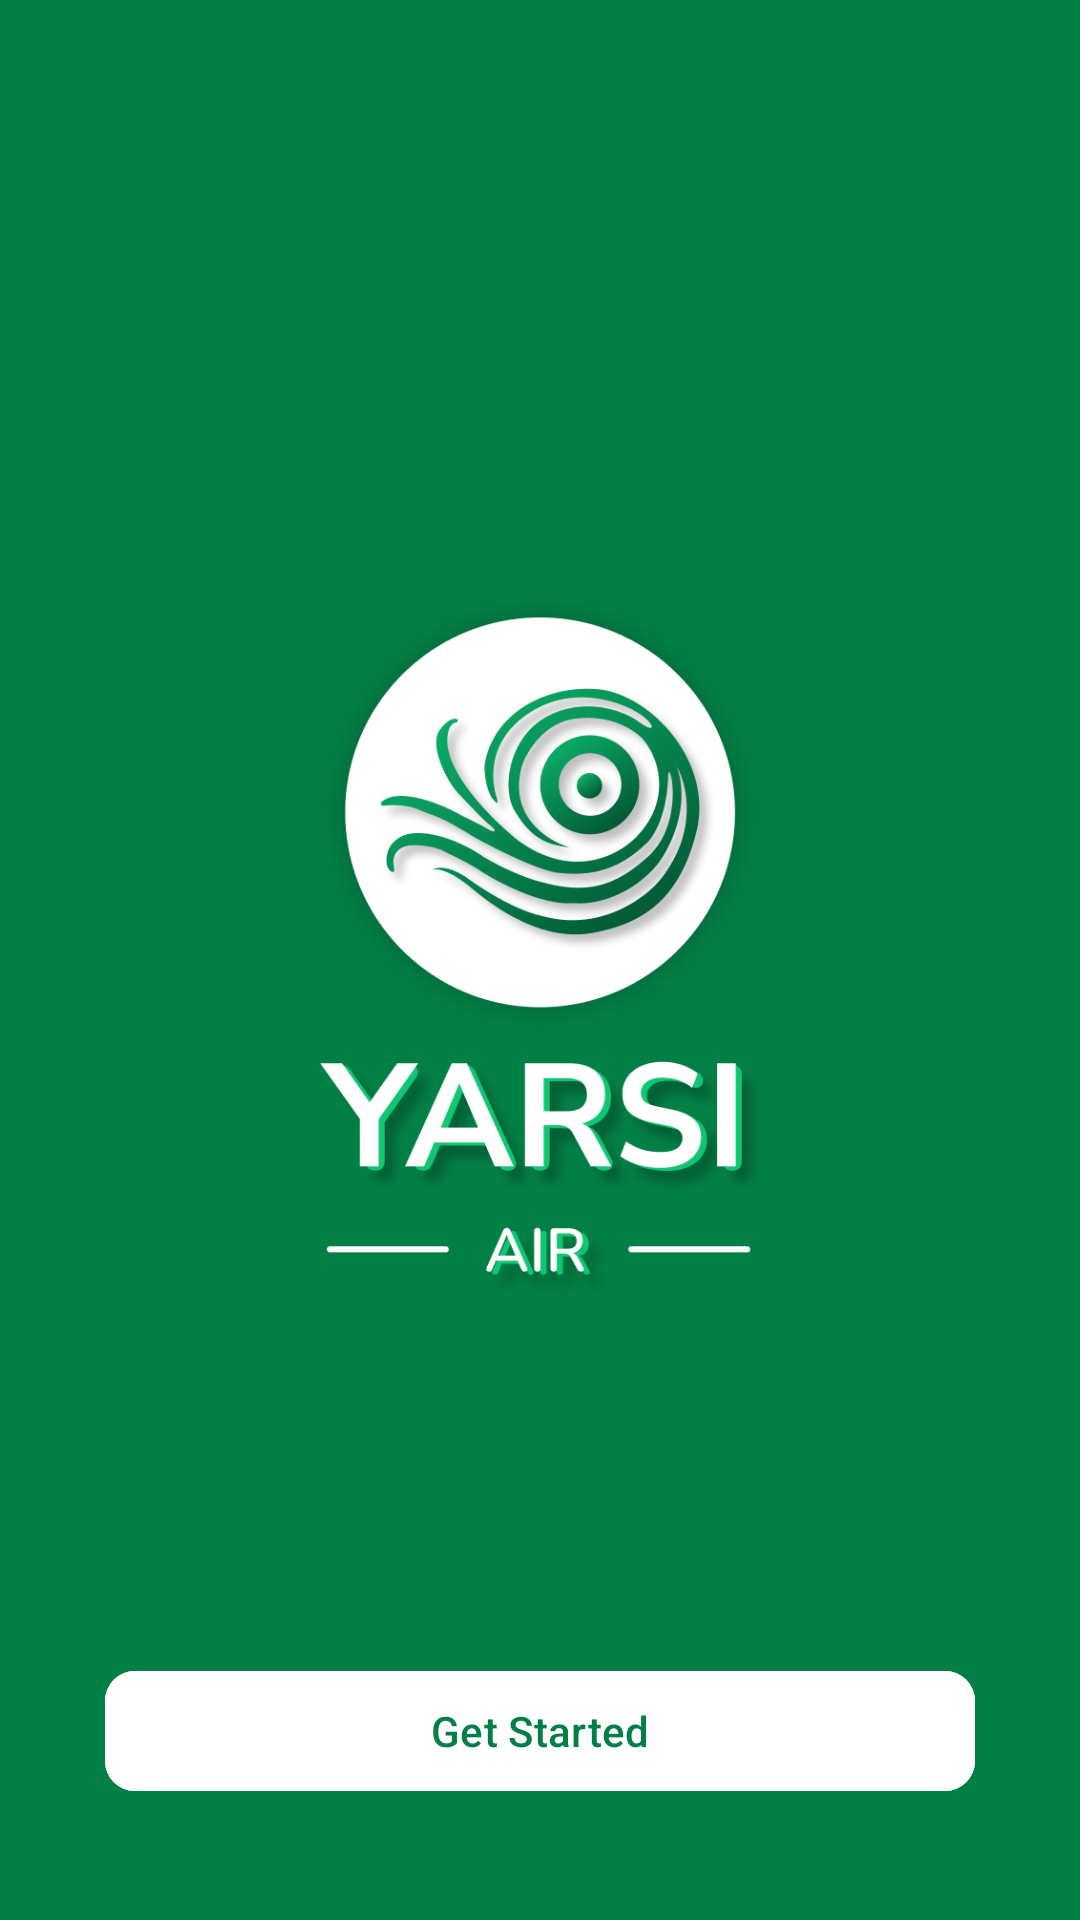

Produce the Android XML layout that renders to this screen, including the resource entries it uses.
<!-- AndroidManifest.xml: application theme Theme.YarsiAIR -->
<!-- res/layout/activity_main.xml -->
<?xml version="1.0" encoding="utf-8"?>
<androidx.constraintlayout.widget.ConstraintLayout xmlns:android="http://schemas.android.com/apk/res/android"
    xmlns:app="http://schemas.android.com/apk/res-auto"
    xmlns:tools="http://schemas.android.com/tools"
    android:layout_width="match_parent"
    android:layout_height="match_parent"
    android:background="@color/green_01"
    tools:context=".presentation.MainActivity">

    <ImageView
        android:layout_width="250dp"
        android:layout_height="250dp"
        android:src="@drawable/ic_app"
        app:layout_constraintTop_toTopOf="parent"
        app:layout_constraintStart_toStartOf="parent"
        app:layout_constraintEnd_toEndOf="parent"
        app:layout_constraintBottom_toBottomOf="parent"/>

    <com.google.android.material.button.MaterialButton
        android:id="@+id/btn_start"
        android:layout_width="match_parent"
        android:layout_height="wrap_content"
        android:text="Get Started"
        android:backgroundTint="@color/white"
        android:layout_marginBottom="39dp"
        app:cornerRadius="10dp"
        android:textColor="@color/green_01"
        android:layout_marginHorizontal="35dp"
        app:layout_constraintStart_toStartOf="parent"
        app:layout_constraintEnd_toEndOf="parent"
        app:layout_constraintBottom_toBottomOf="parent"/>
</androidx.constraintlayout.widget.ConstraintLayout>
<!-- resources referenced by this layout -->
<resources>
  <color name="green_01">#027F45</color>
  <color name="white">#FFFFFFFF</color>
  <!-- drawable ic_app: png bitmap (drawable, 171105 bytes) -->
  <style name="Theme.YarsiAIR" parent="Base.Theme.YarsiAIR" />
  <style name="Base.Theme.YarsiAIR" parent="Theme.Material3.Light.NoActionBar">
          
          
          
          <item name="android:statusBarColor">@color/black</item>
      </style>
  <color name="black">#FF000000</color>
</resources>
